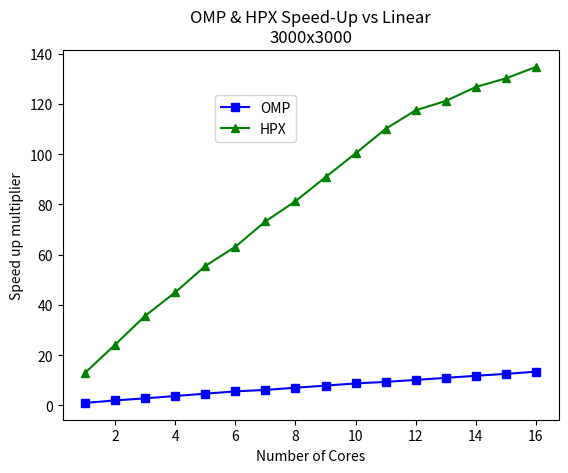
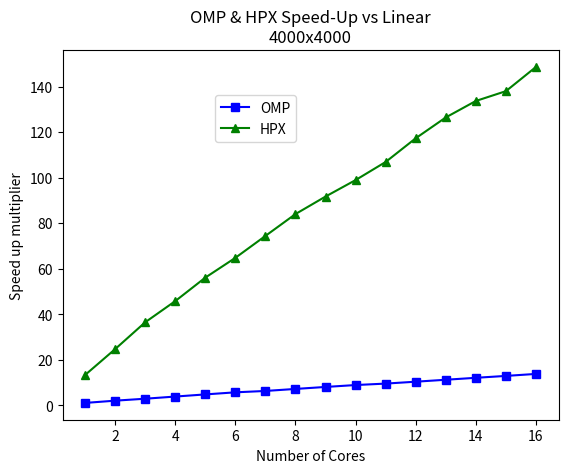
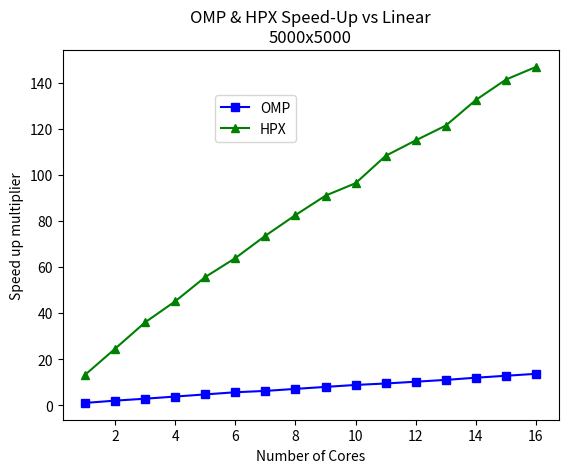
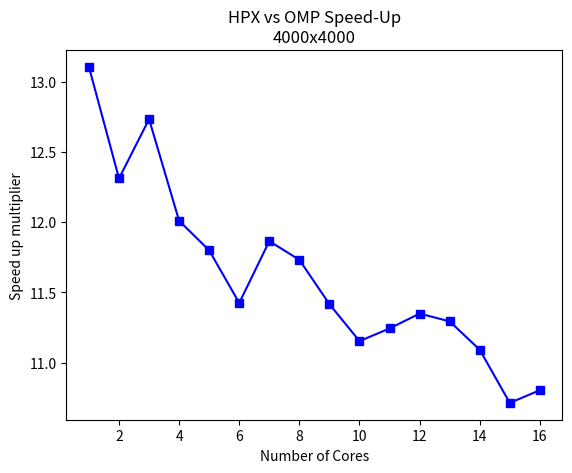
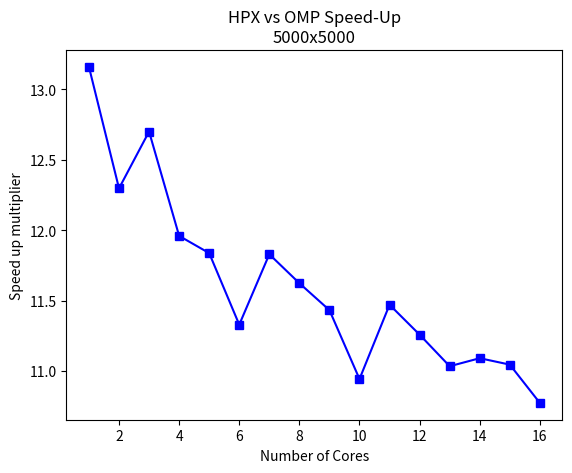
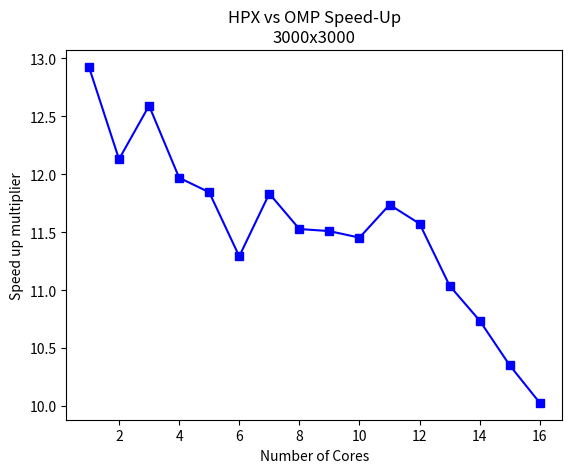

Reproduce these figures in Python, in order.
import matplotlib.pyplot as plt
import numpy as np

open_mp_2000 = np.array([14.34,15.32,16.32,17.55,18.98,20.54,21.99,24.4,27.32,
                         31.12,34.44,41.1,51.23,67.99,96.55,191.68])

open_mp_4000 = np.array([112.04,119.67,127.89,137.67,149.13,162.13,173.77,
                         191.91,215.28,245.84,271.91,324.36,404.59,538.48,
                         769.54,1520.67])

open_mp_5000 = np.array([218.83,233.08,249.68,271.13,292.06,316.04,338.61,
                         374.78,419.99,479.47,529,634.29,790.46,1052.3,1494.31,
                         2972.09])

hpx_2000 = np.array([1.43,1.48,1.52,1.59,1.64,1.75,1.92,2.12,2.37,2.63,3.05,
                     3.47,4.28,5.4,7.96,14.83])

hpx_4000 = np.array([10.37,11.17,11.53,12.19,13.14,14.42,15.58,16.81,18.35,
                     20.72,23.8,27.49,33.69,42.29,62.51,116.04])

hpx_5000 = np.array([20.31,21.1,22.51,24.57,25.94,27.55,30.94,32.78,36.13,
                     40.53,46.69,53.58,66.09,82.85,121.51,225.84])

Linear2000 = 192.7
Linear4000 = 1541.53
Linear5000 = 2985.52

omp_vs_hpx_2000 = np.array(open_mp_2000/hpx_2000)

omp_2000_vs_linear = np.array(Linear2000/open_mp_2000)
hpx_2000_vs_linear = np.array(Linear2000/hpx_2000)

tmp = list(reversed(range(17)))
tmp.pop(16)
range = np.array(tmp)

plt.figure(1)
line1, line2 = plt.plot(range, omp_2000_vs_linear, 'bs-', range, hpx_2000_vs_linear,'g^-')
plt.setp(line1,label='OMP')
plt.setp(line2,label='HPX')
plt.title('OMP & HPX Speed-Up vs Linear\n3000x3000')
plt.xlabel('Number of Cores')
plt.ylabel('Speed up multiplier')
plt.legend(handles=[line1,line2])
plt.legend(bbox_to_anchor=(.5,.8),bbox_transform=plt.gcf().transFigure,loc=1)
plt.show()

plt.figure(2)

omp_4000_vs_linear = np.array(Linear4000/open_mp_4000)
hpx_4000_vs_linear = np.array(Linear4000/hpx_4000)

line3, line4 = plt.plot(range, omp_4000_vs_linear, 'bs-', range, hpx_4000_vs_linear, 'g^-')
plt.setp(line3,label='OMP')
plt.setp(line4,label='HPX')
plt.title('OMP & HPX Speed-Up vs Linear\n4000x4000')
plt.xlabel('Number of Cores')
plt.ylabel('Speed up multiplier')
plt.legend(handles=[line1,line2])
plt.legend(bbox_to_anchor=(.5,.8),bbox_transform=plt.gcf().transFigure,loc=1)
plt.show()

plt.figure(3)

omp_5000_vs_linear = np.array(Linear5000/open_mp_5000)
hpx_5000_vs_linear = np.array(Linear5000/hpx_5000)

line5, line6 = plt.plot(range, omp_5000_vs_linear, 'bs-', range, hpx_5000_vs_linear, 'g^-')
plt.setp(line5,label='OMP')
plt.setp(line6,label='HPX')
plt.title('OMP & HPX Speed-Up vs Linear\n5000x5000')
plt.xlabel('Number of Cores')
plt.ylabel('Speed up multiplier')
plt.legend(handles=[line1,line2])
plt.legend(bbox_to_anchor=(.5,.8),bbox_transform=plt.gcf().transFigure,loc=1)
plt.show()

plt.figure(6)

omp_vs_hpx_3000 = np.array(open_mp_2000/hpx_2000)

line7 = plt.plot(range, omp_vs_hpx_3000, 'bs-')
plt.title('HPX vs OMP Speed-Up\n3000x3000')
plt.xlabel('Number of Cores')
plt.ylabel('Speed up multiplier')
plt.show()

plt.figure(4)

omp_vs_hpx_4000 = np.array(open_mp_4000/hpx_4000)

line7 = plt.plot(range, omp_vs_hpx_4000, 'bs-')
plt.title('HPX vs OMP Speed-Up\n4000x4000')
plt.xlabel('Number of Cores')
plt.ylabel('Speed up multiplier')
plt.show()

plt.figure(5)

omp_vs_hpx_5000 = np.array(open_mp_5000/hpx_5000)

line7 = plt.plot(range, omp_vs_hpx_5000, 'bs-')
plt.title('HPX vs OMP Speed-Up\n5000x5000')
plt.xlabel('Number of Cores')
plt.ylabel('Speed up multiplier')
plt.show()